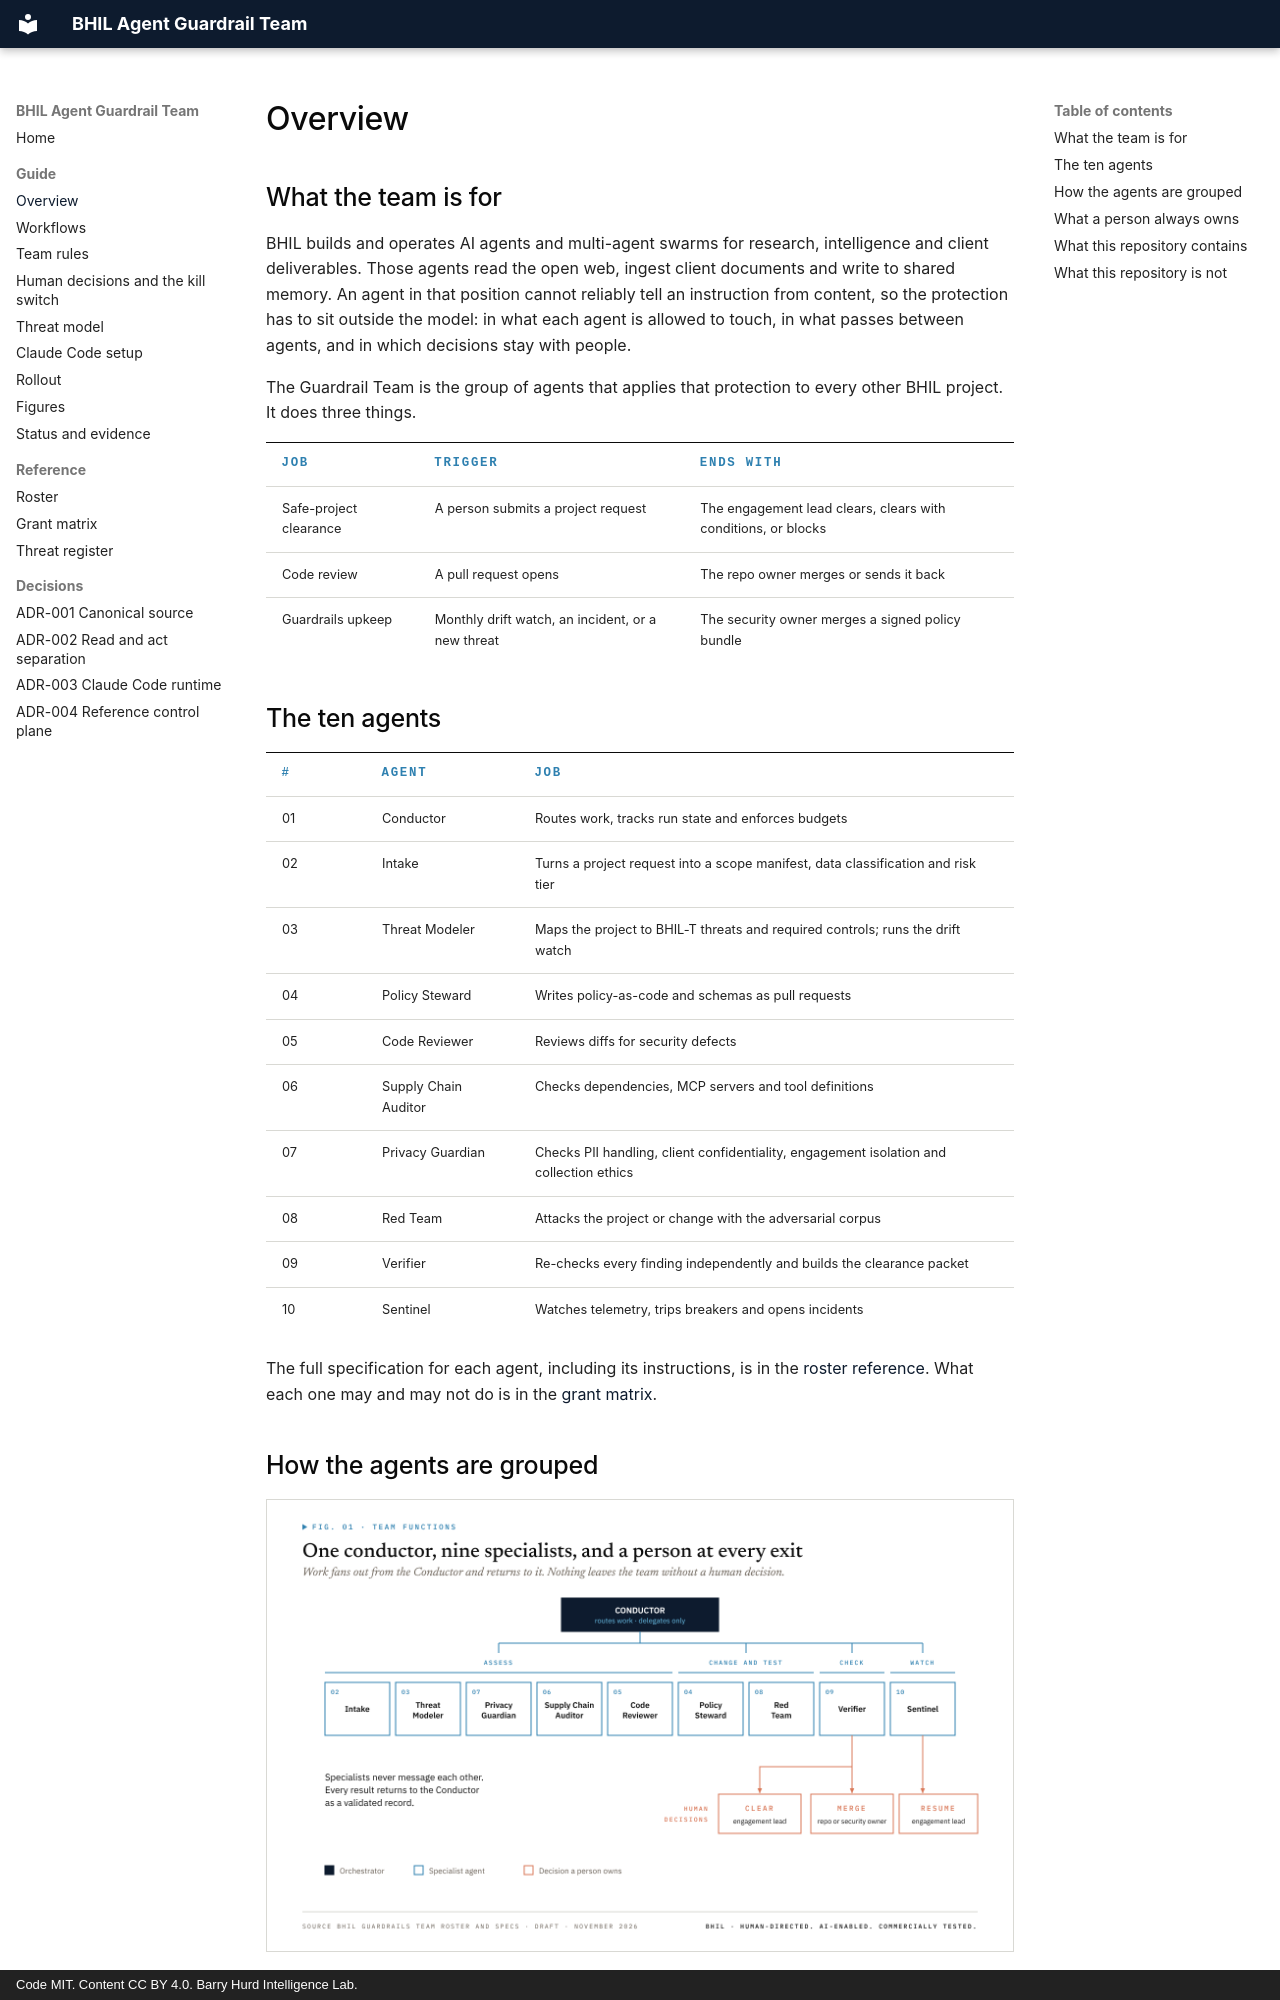

repository: PolymathWizard/BHIL-Agent-Guardrail-Team · page: 01-overview/index.html · generator: mkdocs · copyright: Code MIT. Content CC BY 4.0. Barry Hurd Intelligence Lab.

# Overview

## What the team is for

BHIL builds and operates AI agents and multi-agent swarms for research, intelligence and client deliverables. Those agents read the open web, ingest client documents and write to shared memory. An agent in that position cannot reliably tell an instruction from content, so the protection has to sit outside the model: in what each agent is allowed to touch, in what passes between agents, and in which decisions stay with people.

The Guardrail Team is the group of agents that applies that protection to every other BHIL project. It does three things.

| Job | Trigger | Ends with |
| --- | --- | --- |
| Safe-project clearance | A person submits a project request | The engagement lead clears, clears with conditions, or blocks |
| Code review | A pull request opens | The repo owner merges or sends it back |
| Guardrails upkeep | Monthly drift watch, an incident, or a new threat | The security owner merges a signed policy bundle |

## The ten agents

| # | Agent | Job |
| --- | --- | --- |
| 01 | Conductor | Routes work, tracks run state and enforces budgets |
| 02 | Intake | Turns a project request into a scope manifest, data classification and risk tier |
| 03 | Threat Modeler | Maps the project to BHIL-T threats and required controls; runs the drift watch |
| 04 | Policy Steward | Writes policy-as-code and schemas as pull requests |
| 05 | Code Reviewer | Reviews diffs for security defects |
| 06 | Supply Chain Auditor | Checks dependencies, MCP servers and tool definitions |
| 07 | Privacy Guardian | Checks PII handling, client confidentiality, engagement isolation and collection ethics |
| 08 | Red Team | Attacks the project or change with the adversarial corpus |
| 09 | Verifier | Re-checks every finding independently and builds the clearance packet |
| 10 | Sentinel | Watches telemetry, trips breakers and opens incidents |

The full specification for each agent, including its instructions, is in the [roster reference](reference/roster.md). What each one may and may not do is in the [grant matrix](reference/grant-matrix.md).
